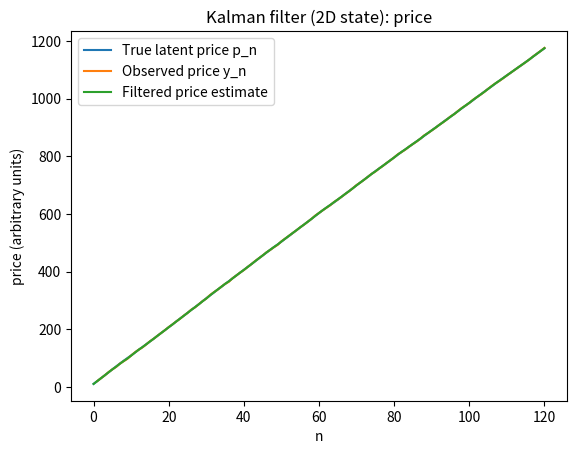
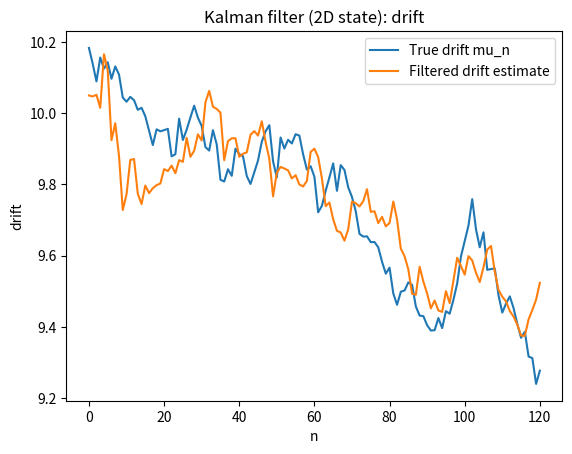
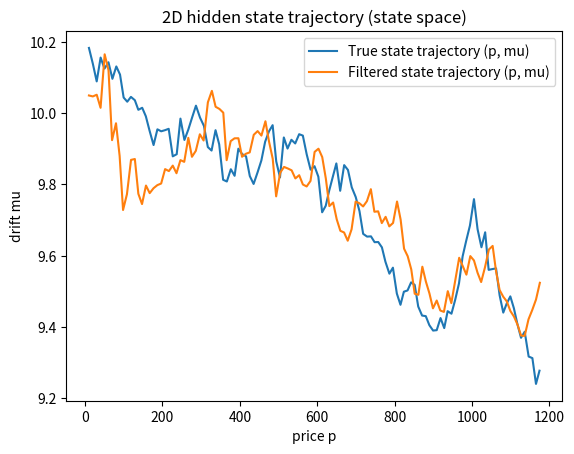

Write Python code to recreate these figures, in order.
import numpy as np
import matplotlib.pyplot as plt


def simulate_lgssm_2d(A, H, Q, R, x0_mean, P0, N, rng):
    A = np.atleast_2d(A)
    H = np.atleast_2d(H)
    Q = np.atleast_2d(Q)
    R = np.atleast_2d(R)

    dim_x = A.shape[0]
    dim_y = H.shape[0]

    x0_mean = np.asarray(x0_mean).reshape(dim_x, 1)
    P0 = np.atleast_2d(P0)

    X = np.zeros((N + 1, dim_x, 1))
    Y = np.zeros((N, dim_y, 1))

    x0 = rng.multivariate_normal(mean=x0_mean.ravel(), cov=P0).reshape(dim_x, 1)
    X[0] = x0

    for n in range(1, N + 1):
        w = rng.multivariate_normal(mean=np.zeros(dim_x), cov=Q).reshape(dim_x, 1)
        X[n] = A @ X[n - 1] + w

    for n in range(1, N + 1):
        v = rng.multivariate_normal(mean=np.zeros(dim_y), cov=R).reshape(dim_y, 1)
        Y[n - 1] = H @ X[n] + v

    return X.squeeze(-1), Y.squeeze(-1)


def kalman_filter(A, H, Q, R, x0_hat, P0, Y):
    A = np.atleast_2d(A)
    H = np.atleast_2d(H)
    Q = np.atleast_2d(Q)
    R = np.atleast_2d(R)

    Y = np.atleast_2d(Y)
    N = Y.shape[0]
    dim_x = A.shape[0]

    x_hat = np.asarray(x0_hat).reshape(dim_x, 1)
    P = np.atleast_2d(P0)

    x_hat_filt = np.zeros((N + 1, dim_x, 1))
    P_filt = np.zeros((N + 1, dim_x, dim_x))

    x_hat_filt[0] = x_hat
    P_filt[0] = P

    I = np.eye(dim_x)

    for n in range(1, N + 1):
        # Predict
        x_pred = A @ x_hat
        P_pred = A @ P @ A.T + Q

        # Update
        y = Y[n - 1].reshape(-1, 1)
        S = H @ P_pred @ H.T + R
        K = P_pred @ H.T @ np.linalg.inv(S)

        innovation = y - (H @ x_pred)
        x_hat = x_pred + K @ innovation
        P = (I - K @ H) @ P_pred

        x_hat_filt[n] = x_hat
        P_filt[n] = P

    return x_hat_filt.squeeze(-1), P_filt


def main():
    rng = np.random.default_rng(7)

    # --- 2D financial model: price + drift ---
    # x_n = [p_n, mu_n]^T
    # p_n = p_{n-1} + mu_{n-1} + noise
    # mu_n = mu_{n-1} + noise
    A = np.array([
        [1.0, 1.0],
        [0.0, 1.0]
    ])
    H = np.array([[1.0, 0.0]])  # observe price only

    # Process noise: price shock and drift shock
    sigma_p = 0.40   # "efficient price" volatility per step
    sigma_mu = 0.05  # drift changes slowly
    Q = np.array([
        [sigma_p**2, 0.0],
        [0.0, sigma_mu**2]
    ])

    # Observation noise: microstructure / measurement noise
    sigma_y = 0.80
    R = np.array([[sigma_y**2]])

    # Prior
    x0_mean = np.array([10.0, 10.05])
    P0 = np.array([
        [2.0, 0.0],
        [0.0, 0.2]
    ])

    N = 120

    # Simulate and filter
    X, Y = simulate_lgssm_2d(A, H, Q, R, x0_mean, P0, N, rng)
    Xhat, _ = kalman_filter(A, H, Q, R, x0_hat=x0_mean, P0=P0, Y=Y)

    t = np.arange(N + 1)

    # --- Plot 1: observed price vs true latent price vs filtered latent price ---
    plt.figure()
    plt.plot(t, X[:, 0], label="True latent price p_n")
    plt.plot(t[1:], Y[:, 0], label="Observed price y_n")
    plt.plot(t, Xhat[:, 0], label="Filtered price estimate")
    plt.xlabel("n")
    plt.ylabel("price (arbitrary units)")
    plt.title("Kalman filter (2D state): price")
    plt.legend()
    plt.show()

    # --- Plot 2: drift (trend) true vs filtered estimate ---
    plt.figure()
    plt.plot(t, X[:, 1], label="True drift mu_n")
    plt.plot(t, Xhat[:, 1], label="Filtered drift estimate")
    plt.xlabel("n")
    plt.ylabel("drift")
    plt.title("Kalman filter (2D state): drift")
    plt.legend()
    plt.show()

    # --- Plot 3: 2D state-space trajectory (p vs mu) ---
    plt.figure()
    plt.plot(X[:, 0], X[:, 1], label="True state trajectory (p, mu)")
    plt.plot(Xhat[:, 0], Xhat[:, 1], label="Filtered state trajectory (p, mu)")
    plt.xlabel("price p")
    plt.ylabel("drift mu")
    plt.title("2D hidden state trajectory (state space)")
    plt.legend()
    plt.show()


if __name__ == "__main__":
    main()
